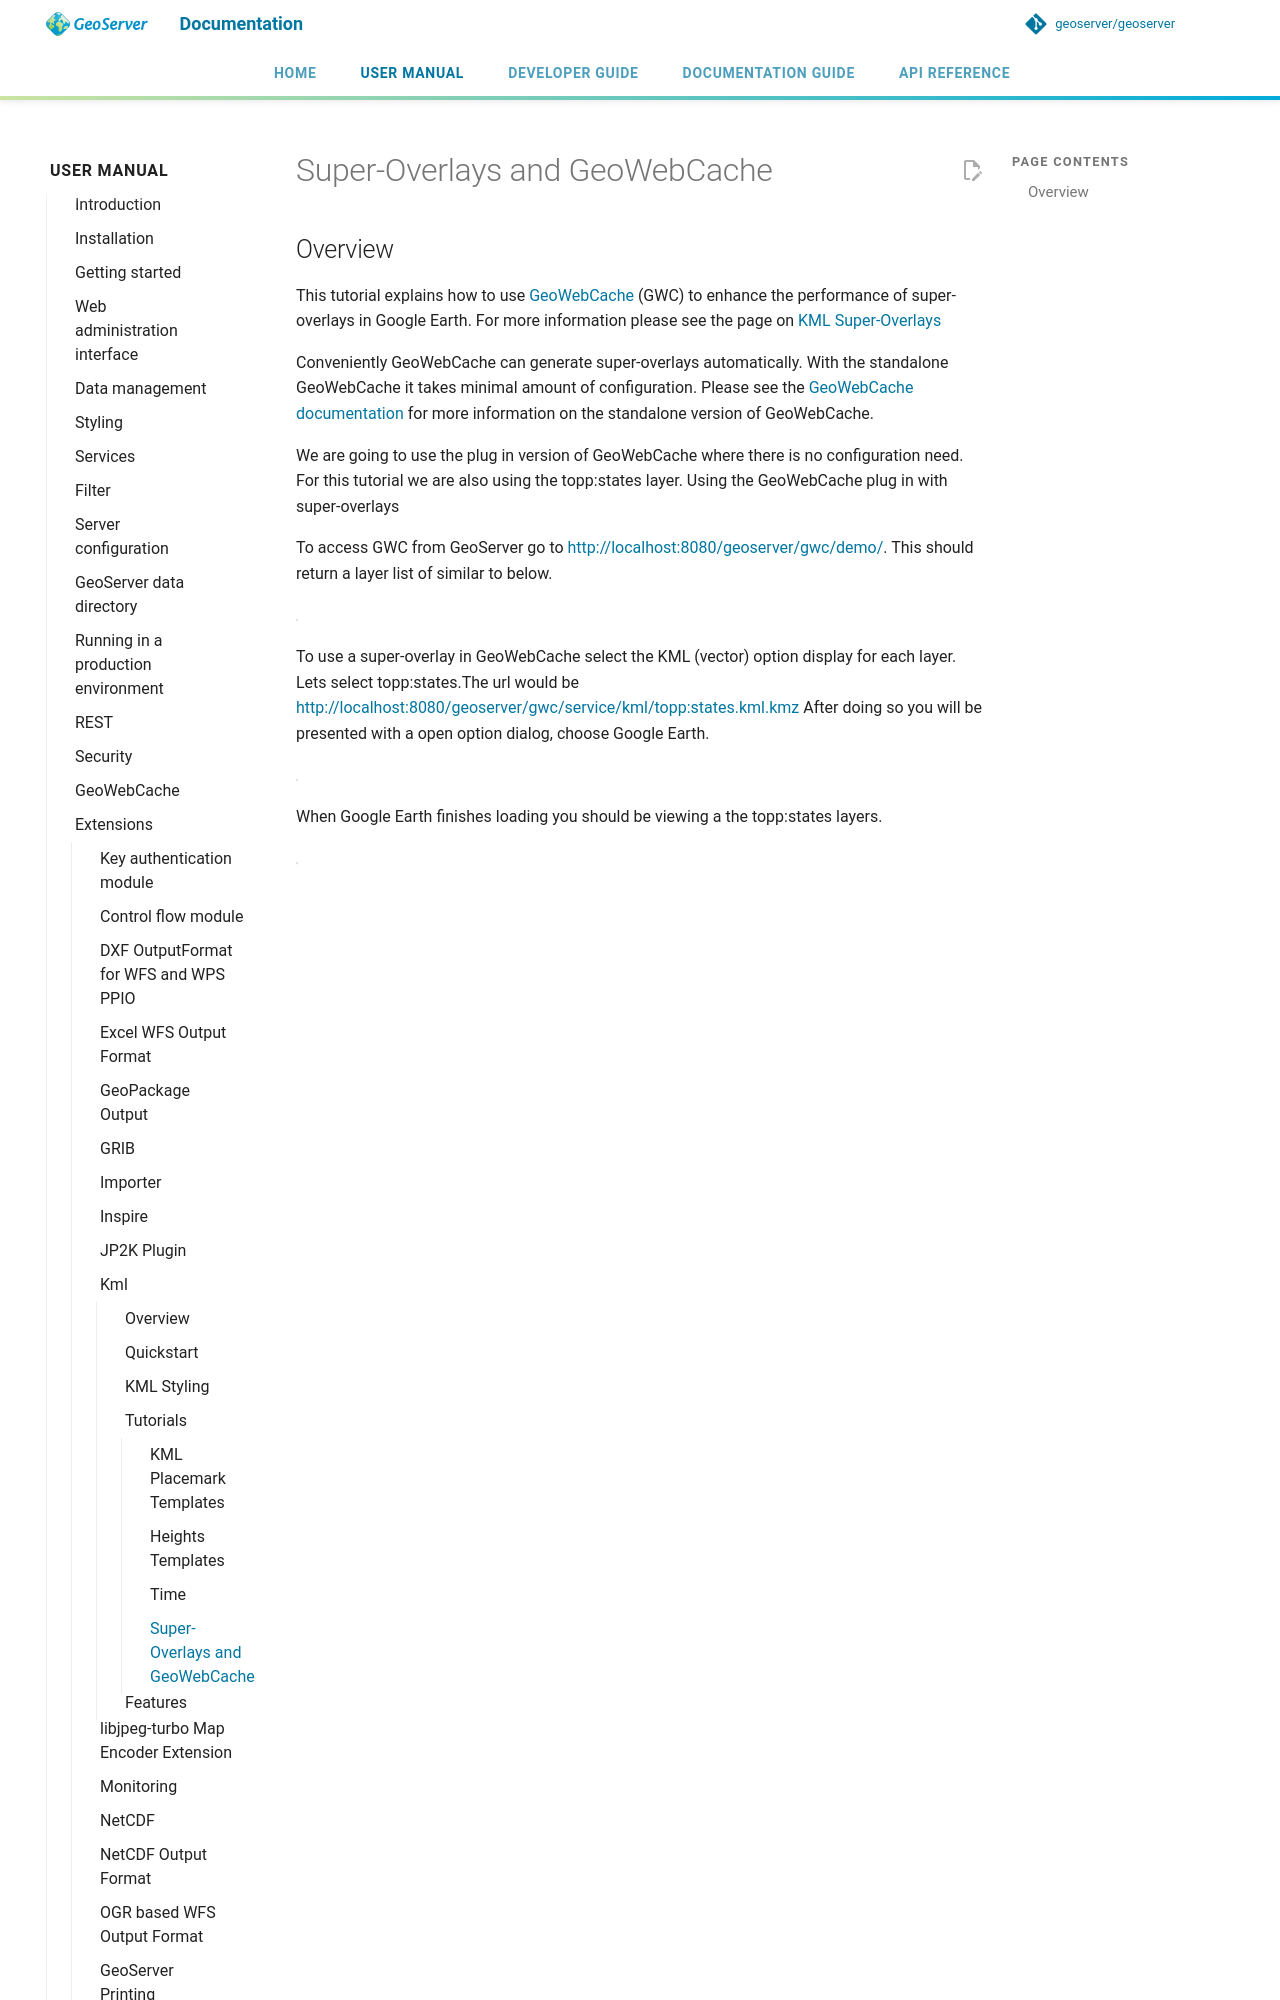

repository: petersmythe/geoserver · page: latest/en/user/extensions/kml/tutorials/superoverlaysgwc/index.html · generator: mkdocs

# Super-Overlays and GeoWebCache

## Overview

This tutorial explains how to use [GeoWebCache](https://geowebcache.osgeo.org) (GWC) to enhance the performance of super-overlays in Google Earth. For more information please see the page on [KML Super-Overlays](../features/kmlsuperoverlays.md)

Conveniently GeoWebCache can generate super-overlays automatically. With the standalone GeoWebCache it takes minimal amount of configuration. Please see the [GeoWebCache documentation](https://geowebcache.osgeo.org/docs/current/services/kml.md) for more information on the standalone version of GeoWebCache.
